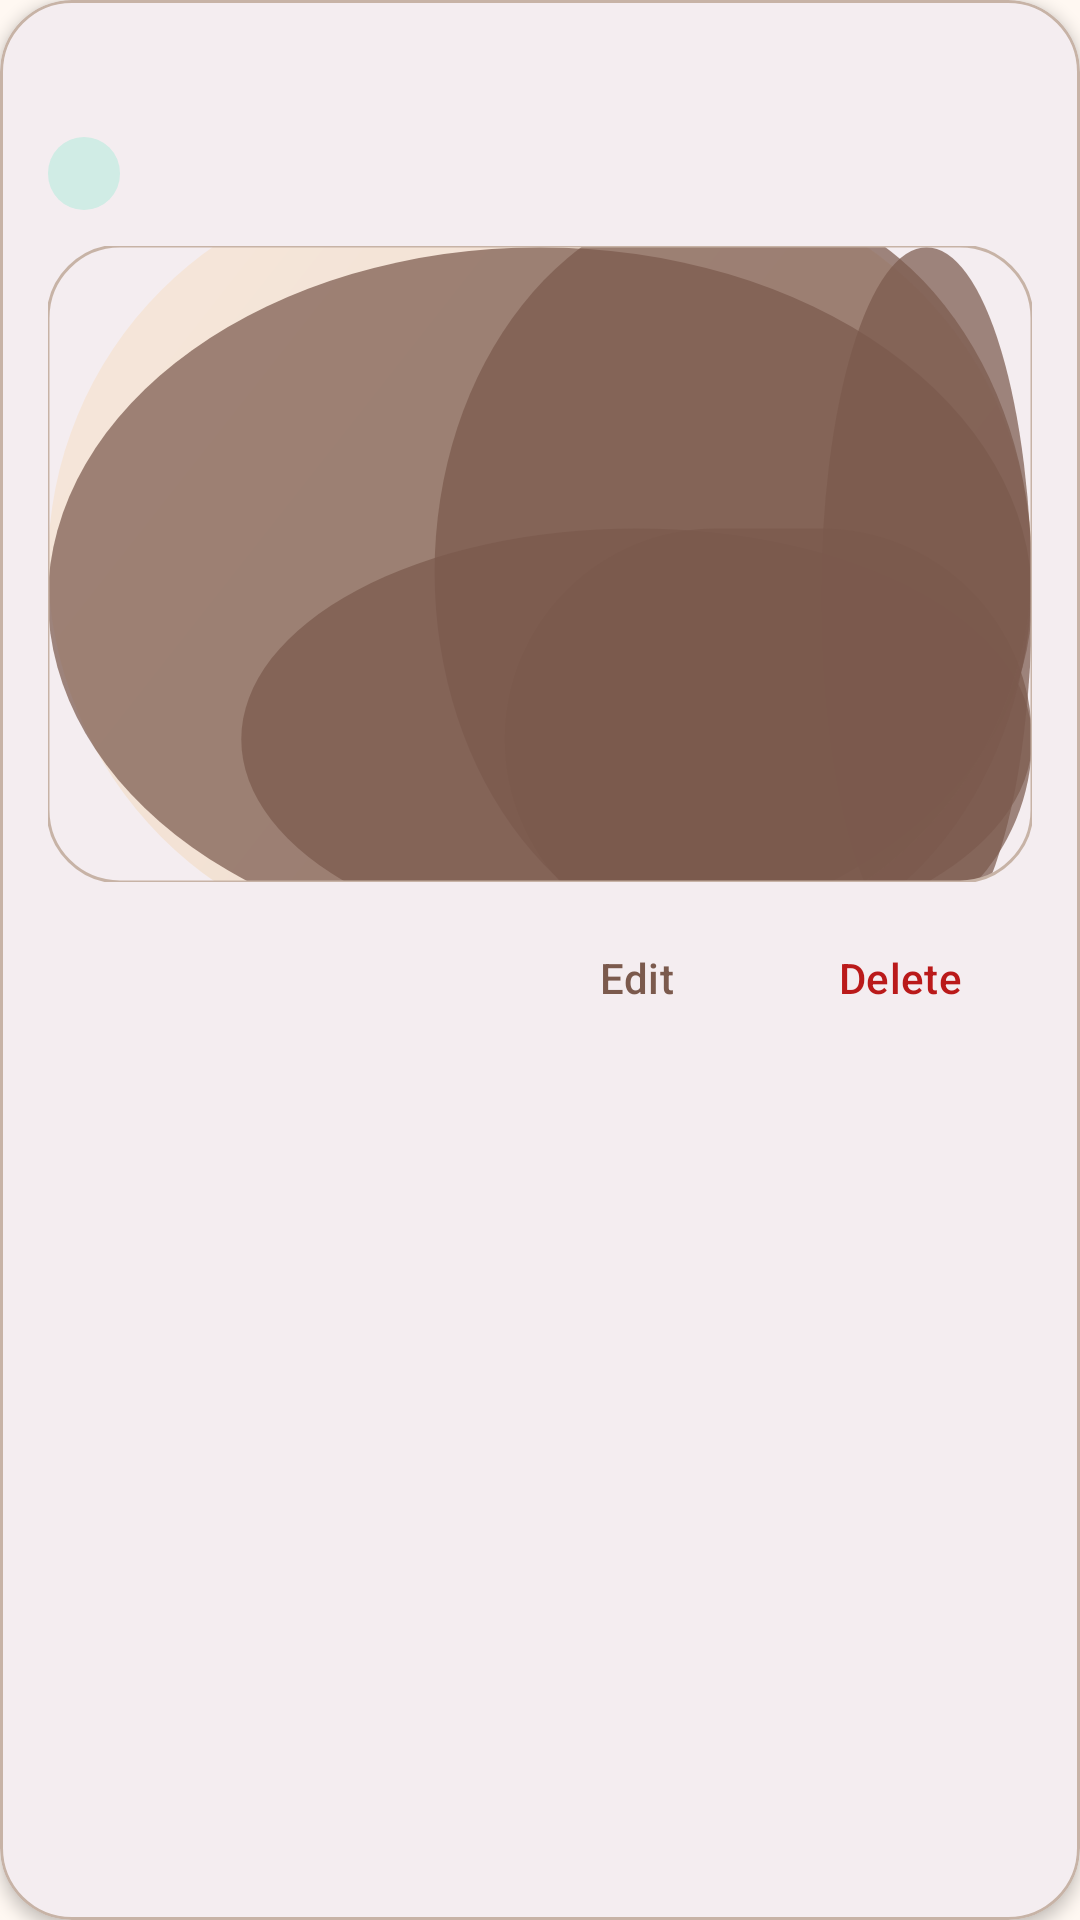

Write the Android layout XML for this screen, with the resource values it uses.
<!-- AndroidManifest.xml: application theme Theme.FindMe_Shahar_Ofek -->
<!-- res/layout/post_item.xml -->
<?xml version="1.0" encoding="utf-8"?>
<com.google.android.material.card.MaterialCardView xmlns:android="http://schemas.android.com/apk/res/android"
    xmlns:app="http://schemas.android.com/apk/res-auto"
    xmlns:tools="http://schemas.android.com/tools"
    android:layout_width="match_parent"
    android:layout_height="wrap_content"
    android:layout_marginHorizontal="@dimen/space_2"
    android:layout_marginTop="@dimen/space_2"
    android:layout_marginBottom="@dimen/space_2"
    app:cardBackgroundColor="@color/findme_surface"
    app:cardCornerRadius="@dimen/radius_large"
    app:cardElevation="@dimen/card_elevation"
    app:strokeColor="@color/findme_outline"
    app:strokeWidth="@dimen/card_stroke">

    <LinearLayout
        android:layout_width="match_parent"
        android:layout_height="wrap_content"
        android:orientation="vertical"
        android:padding="@dimen/space_4">

        <TextView
            android:id="@+id/post_title"
            android:layout_width="match_parent"
            android:layout_height="wrap_content"
            android:textAppearance="@style/TextAppearance.Material3.TitleMedium"
            android:textColor="@color/findme_on_surface"
            tools:text="Golden hour with the neighborhood dog walkers." />

        <TextView
            android:id="@+id/post_category"
            android:layout_width="wrap_content"
            android:layout_height="wrap_content"
            android:layout_marginTop="@dimen/space_2"
            android:background="@drawable/bg_category_chip"
            android:paddingStart="@dimen/space_3"
            android:paddingTop="@dimen/space_1"
            android:paddingEnd="@dimen/space_3"
            android:paddingBottom="@dimen/space_1"
            android:textAppearance="@style/TextAppearance.Material3.LabelMedium"
            android:textColor="@color/findme_on_tertiary_container"
            tools:text="Lost" />

        <com.google.android.material.imageview.ShapeableImageView
            android:id="@+id/post_image"
            android:layout_width="match_parent"
            android:layout_height="212dp"
            android:layout_marginTop="@dimen/space_3"
            android:contentDescription="@string/create_post_image_desc"
            android:scaleType="centerCrop"
            android:src="@drawable/bg_media_placeholder"
            app:shapeAppearanceOverlay="@style/ShapeAppearanceOverlay.FindMe.Media"
            app:strokeColor="@color/findme_outline"
            app:strokeWidth="@dimen/card_stroke" />

        <LinearLayout
            android:layout_width="match_parent"
            android:layout_height="wrap_content"
            android:gravity="end"
            android:orientation="horizontal"
            android:paddingTop="@dimen/space_2">

            <com.google.android.material.button.MaterialButton
                android:id="@+id/edit_button"
                style="@style/Widget.FindMe.Button.Text"
                android:layout_width="wrap_content"
                android:layout_height="wrap_content"
                android:text="@string/edit" />

            <com.google.android.material.button.MaterialButton
                android:id="@+id/delete_button"
                style="@style/Widget.FindMe.Button.Text"
                android:layout_width="wrap_content"
                android:layout_height="wrap_content"
                android:text="@string/delete"
                android:textColor="@color/findme_error" />
        </LinearLayout>
    </LinearLayout>
</com.google.android.material.card.MaterialCardView>
<!-- resources referenced by this layout -->
<resources>
  <color name="findme_error">#BA1A1A</color>
  <color name="findme_on_surface">#231916</color>
  <color name="findme_on_tertiary_container">#08201B</color>
  <color name="findme_outline">#C7B3A6</color>
  <color name="findme_surface">#FFFFFBFF</color>
  <dimen name="card_elevation">3dp</dimen>
  <dimen name="card_stroke">1dp</dimen>
  <dimen name="radius_large">24dp</dimen>
  <dimen name="space_1">4dp</dimen>
  <dimen name="space_2">8dp</dimen>
  <dimen name="space_3">12dp</dimen>
  <dimen name="space_4">16dp</dimen>
  <!-- drawable bg_category_chip (drawable) -->
  <?xml version="1.0" encoding="utf-8"?>
  <shape xmlns:android="http://schemas.android.com/apk/res/android">
      <solid android:color="@color/findme_tertiary_container" />
      <corners android:radius="@dimen/radius_small" />
  </shape>
  <string name="create_post_image_desc">Selected post image</string>
  <string name="delete">Delete</string>
  <string name="edit">Edit</string>
  <style name="ShapeAppearanceOverlay.FindMe.Media" parent="@style/ShapeAppearanceOverlay.FindMe">
          <item name="cornerFamily">rounded</item>
          <item name="cornerSize">@dimen/radius_large</item>
      </style>
  <style name="Widget.FindMe.Button.Text" parent="Widget.Material3.Button.TextButton">
          <item name="android:textAllCaps">false</item>
          <item name="rippleColor">@color/findme_ripple</item>
      </style>
  <style name="Theme.FindMe_Shahar_Ofek" parent="Base.Theme.FindMe_Shahar_Ofek" />
  <color name="findme_tertiary_container">#D0ECE5</color>
  <dimen name="radius_small">12dp</dimen>
  <color name="placeholder_end">#EEDBCC</color>
  <color name="placeholder_start">#F6E7DB</color>
  <style name="ShapeAppearanceOverlay.FindMe" parent="ShapeAppearance.Material3.MediumComponent" />
  <color name="findme_ripple">#1A7B5A4D</color>
  <color name="paw_tint">#B77B5A4D</color>
  <color name="findme_primary">#7B5A4D</color>
  <color name="findme_on_primary">#FFFFFFFF</color>
  <color name="findme_primary_container">#F5DED3</color>
  <color name="findme_on_primary_container">#2F160E</color>
  <color name="findme_secondary">#9A6B39</color>
  <color name="findme_on_secondary">#FFFFFFFF</color>
  <color name="findme_secondary_container">#FFE0C1</color>
  <color name="findme_on_secondary_container">#311300</color>
  <color name="findme_tertiary">#4E7C74</color>
  <color name="findme_on_tertiary">#FFFFFFFF</color>
  <color name="findme_background">#FFF8F2</color>
  <color name="findme_surface_variant">#F3E0D2</color>
  <color name="findme_on_surface_variant">#5F4B43</color>
  <color name="findme_on_error">#FFFFFFFF</color>
  <style name="Widget.FindMe.Card" parent="Widget.Material3.CardView.Elevated">
          <item name="cardBackgroundColor">@color/findme_surface</item>
          <item name="cardCornerRadius">@dimen/radius_large</item>
          <item name="cardElevation">@dimen/card_elevation</item>
          <item name="strokeColor">@color/findme_outline</item>
          <item name="strokeWidth">@dimen/card_stroke</item>
      </style>
  <style name="ShapeAppearanceOverlay.FindMe.Component" parent="@style/ShapeAppearanceOverlay.FindMe">
          <item name="cornerFamily">rounded</item>
          <item name="cornerSize">@dimen/radius_medium</item>
      </style>
  <style name="ShapeAppearanceOverlay.FindMe.Component.Large" parent="@style/ShapeAppearanceOverlay.FindMe.Component">
          <item name="cornerFamily">rounded</item>
          <item name="cornerSize">@dimen/radius_large</item>
      </style>
  <style name="ThemeOverlay.FindMe.AlertDialog" parent="ThemeOverlay.Material3.MaterialAlertDialog">
          <item name="materialAlertDialogBodyTextStyle">@style/TextAppearance.Material3.BodyMedium</item>
          <item name="materialAlertDialogTitleTextStyle">@style/TextAppearance.Material3.TitleLarge</item>
      </style>
  <dimen name="radius_medium">16dp</dimen>
</resources>
